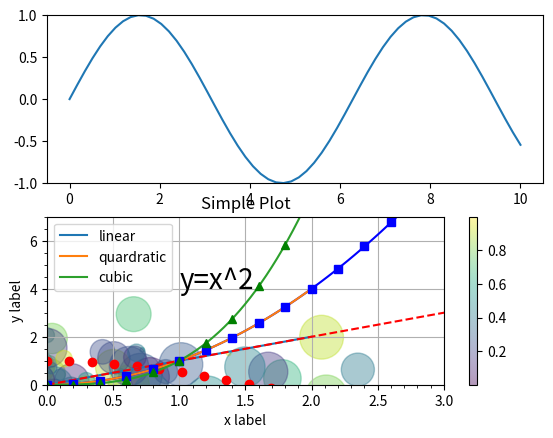

Python code for this plot: (Note: this script raises an exception after producing the figure.)
# -*- coding: utf-8 -*-
# ---
# jupyter:
#   jupytext:
#     formats: ipynb,py:light,md
#     text_representation:
#       extension: .py
#       format_name: light
#       format_version: '1.5'
#       jupytext_version: 1.3.3
#   kernelspec:
#     display_name: Python 3
#     language: python
#     name: python3
# ---

# <center> 数据可视化初步</center>

# 参考
# 2. [数据可视化｜详解六种可视化图表（二）Python编程时光](https://mp.weixin.qq.com/s?__biz=MzU4OTUwMDE1Mw==&mid=2247484034&idx=1&sn=0eb885075992a83a0617897bc3933314&chksm=fdcdd914caba5002f2322a77fc520fed4cf0937fe6809ca03518360269f577cd97f93b5a4cc2)

# # 简介
# axis：可以认为是两个轴，他可以设置轴的大小限制，set_xlim() ，set_ylim() ，还有设置刻度 ticks（由Locator对象定义），还有ticklabel（由Formatter对象定义）等
#
# axes：可以认为是axis的复数，是多个axis组成的。在二维图里，就是两个axis组成，在三D图里，就是三个axis组成。所以你可以粗浅的理解为一个图表就是一个axes，他们可以设置 标题：set_title()，标签：set_xlabel()，set_ylabel()等

# ## 图片排版

# +
import numpy as np
import matplotlib.pyplot as plt


x = np.linspace(0,10,60)

plt.subplot(2,1,1) # 两行一列的第一个
plt.plot(x,np.sin(x))
plt.ylim(-1,1) # 限定范围,x轴同理

plt.subplot(2,1,2) # 两行一列的第二个
plt.plot(x,np.cos(x),'o',color='red')
# -

# ## 简单绘图

# +
# %matplotlib inline
# 上一行表示在jupyter里显示
import numpy as np
import matplotlib.pyplot as plt

# x轴对应值
x = np.linspace(0,5,100)# [1]

# 画图,设置线型和颜色,b为blue,-为线型
plt.plot(x,x**2,'b-')

# 设置x,y轴名字
plt.ylabel('y')
plt.xlabel('x')

# 设置标题
plt.title('Frist Figure')

# 设置栅格
plt.grid(True)

# 设置坐标范围
plt.xlim(0,3)
plt.ylim(0,7)

# 在指定坐标,标注文字
plt.text(1,4,r'y=x^2',fontsize=20)

# 添加图例,注意是个tuple
plt.legend(('Ming',),loc='upper right')

'''
# 设置刻度标签
lables=[x for x in range(10)]
lt.xticks(x.labels)
'''

# 打开刻度Minor tick
plt.minorticks_on()


'''
# 显示图片,notebook中可以忽略
plt.show()
'''
# -

# # 详解六种可视化图表

# ## 折线图

# +
import numpy as np
import matplotlib.pyplot as plt

x = np.linspace(0,2,200)

plt.plot(x,x,label='linear')
plt.plot(x,x**2,label='quardratic')
plt.plot(x,x**3,label='cubic')

plt.xlabel('x label')
plt.ylabel('y label')

plt.title('Simple Plot')
# plt.tittle('Simple Plot') 

plt.legend()
# legend 图例

# plt.show()
# -

# ## 散点图
# 其实散点图和折线图是一样的原理，将散点图里的点用线连接起来就是折线图了。所以绘制散点图，只要设置一下线型即可。
#
# 注意：这里我也绘制三条线，和上面不同的是，我只用一个plt.plot就可以了。

# ### 函数的部分图像

# +
import numpy as np
import matplotlib.pyplot as plt

x = np.arange(0., 5., 0.2)

# 红色破折号,蓝色方块,绿色三角形
plt.plot(x,x,'r--',x,x**2,'bs',x,x**3,'g^')

# plt.show()
# -

# ### 随机数散点图

x = np.random.randn(100)
y = np.random.randn(100)
colors = np.random.rand(100)
sizes = 1000 * np.random.rand(100)
plt.scatter(x, y, c=colors, s=sizes, alpha=0.4)
plt.colorbar() # 显示色彩对应值

# +
# 使用样式
plt.style.use('seaborn-whitegrid')

x = np.random.randn(100)
y = np.random.randn(100)
colors = np.random.rand(100)
sizes = 1000 * np.random.rand(100)
plt.scatter(x, y, c=colors, s=sizes, alpha=0.4)
plt.colorbar() # 显示色彩对应值

# +
# 使用样式:经典样式
plt.style.use('classic')

x = np.random.randn(100)
y = np.random.randn(100)
colors = np.random.rand(100)
sizes = 1000 * np.random.rand(100)
plt.scatter(x, y, c=colors, s=sizes, alpha=0.4)
plt.colorbar() # 显示色彩对应值
# -

# ## 直方图

# +
import numpy as np
import matplotlib.pyplot as plt
# import mathplotlib.pyplot as plt

np.random.seed(19680801)
# [1]

mu1, sigmal = 100, 15
mu2, sigma2 = 80, 15

mu1, signam1 = 100, 15
mu2, signam2 = 80, 15
x1 = mu1 + signam1 * np.random.randn(10000)
x2 = mu2 + signam2 * np.random.randn(10000)

# the histogram(直方图) of the data
# 50: 将数据分成50组
# facecolor:颜色 alpha:透明度
# density: 密度而不是具体数值
# n:概率值;bins:具体数值; patches:直方图对象

n1, bins1, patches1 = plt.hist(x1, 50, density=True, facecolor='g', alpha=1)
n2, bins2, patches2 = plt.hist(x2, 50, density=True, facecolor='r',alpha=0.2)

plt.xlabel('Smarts')
plt.ylabel('Probablity')
plt.title('Historgram of IQ')

plt.text(110, .025, r'$\mu=100,\ \sigma=15$')
plt.text(50, .025, r'$\mu=80,\ \sigma=15$')

# 设置x,y轴具体范围
plt.axis([40, 160, 0, 0.03])
plt.grid(True)

# plt.show()
# -

# ###  [1]numpy.random.seed的使用
# 每次设置相同seed,生成随机数也相同

import numpy
help(numpy.random.seed)

# +
from numpy.random import rand
import numpy as np

# 不使用seed
a = rand(5)
print('第一次列表:',a)
# -

a = rand(5)
print('第二次列表:',a)

# 使用seed
np.random.seed(3)
b = rand(5)
print('第一次列表',b)

np.random.seed(3)
b = rand(5)
print('第二次列表',b)

# ## 柱状图

# ### 并列柱状图

# +
import numpy as np
import matplotlib.pyplot as plt
size = 5
a = np.random.random(size)
b = np.random.random(size)
c = np.random.random(size)
x = np.arange(size)

# 有多少个类型,只需修改n即可
total_width, n = 0.8, 3
width = total_width / n 

# 重新拟定x坐标
x = x - (total_width - width) / 2

# 这里使用的偏移
plt.bar(x, a, width=width, label='a') 
plt.bar(x + width, b, width=width, label='b')
plt.bar(x + 2 * width, c, width=width, label='c')
plt.legend()
# plt.show
# -

# ### 叠加柱状图

# +
import numpy as np
import matplotlib.pyplot as plt

size = 5
a = np.random.random(size)
b = np.random.random(size)
c = np.random.random(size)

x = np.arange(size)


# 这里用的偏移
plt.bar(x, a, width=0.5, label='a', fc='r')
plt.bar(x, b, bottom=a, width=0.5, label='b', fc='g')
plt.bar(x, c, bottom=a+b, width=0.5, label='c', fc='b')

plt.ylim(0, 2.5)
plt.legend()
plt.grid(True)
#plt.show()
# -

# ## 饼图

# ### 普通饼图

# +
import matplotlib.pyplot as plt

labels = 'Frogs','Hogs', 'Dogs', 'Logs'
sizes = [15, 30, 45, 10]

# 设置分离距离,0为不分离
explode = (0, 0.1, 0, 0)

plt.pie(sizes, explode=explode, labels=labels, autopct='%1.1f%%',
       shadow=True, startangle=90)

# Equal aspect ratio 保证画出来是圆形

plt.axis('equal')

# plt.show()
# -

# ### 嵌套饼图

# +
import numpy as np
import matplotlib.pyplot as plt

# 设置每个环的宽度
size = 0.3
vals = np.array([[60., 32.,],[37., 40.], [29., 10.]])

# 通过get_cmap随机获得颜色
cmap = plt.get_cmap('tab20c')
outer_colors = cmap(np.arange(3)*4)
inner_colors = cmap(np.array([1, 2, 5, 6, 9, 10]))

print(vals.sum(axis=1))

plt.pie(vals.sum(axis=1), radius=1, colors=outer_colors,
        wedgeprops=dict(width=size, edgecolor= 'w'))
print(vals.flatten())

'''
plt.pie(vals.fatten(), radius=1-size, colors=inner_colors,
       wedgeprops=dict(width= size, edgecolor='w'))
        'numpy.ndarray' object has no attribute 'fatte
'''

plt.pie(vals.flatten(), radius=1-size, colors=inner_colors,
       wedgeprops=dict(width= size, edgecolor='w'))

# equal 使得为正圆
plt.axis('equal')
# plt.show()
# -

# ### 极轴饼图

# +
import numpy as np
import matplotlib.pyplot as plt

np.random.seed(5)

N = 10
theta = np.linspace(0.0, 2 * np.pi , N, endpoint=False)
radii = 10 * np.random.rand(N)
width = np.pi / 4 * np.random.rand(N)

ax = plt.subplot(111, projection='polar') #[1]
bars = ax.bar(theta, radii ,width=width, bottom =0.0)
# left表示从哪开始
# radii表示半径
# width表示弧长

# 自定义颜色和不透明度
for r,bar in zip(radii, bars):
    bar.set_facecolor(plt.cm.viridis(r / 10))
    bar.set_alpha(0.5)
# -

# #### [1]plt.subplot

import matplotlib.pyplot as plt
help(plt.subplot)

# ## 三维图 

# ### 三维散点图

# +
import numpy as np
import matplotlib.pyplot as plt
from mpl_toolkits.mplot3d import Axes3D

data = np.random.randint(0, 255, size=[40, 40, 40])

x, y, z = data[0], data[1], data[2]
ax = plt.subplot(111, projection='3d') # 创建一个三维绘图工具
# 将数据点分成三部分画,在颜色上有区分度
ax.scatter(x[:10], y[:10], z[:10], c='y') # 绘制数据点
ax.scatter(x[10:20], y[10:20], z[10:20], c='r')
ax.scatter(x[30:40], y[30:40], z[30:40], c='g')

ax.set_zlabel('Z')
ax.set_ylabel('Y')
ax.set_xlabel('X')
# -

# ###  绘制三维平面图

# +
from matplotlib import pyplot as plt
import numpy as np
from mpl_toolkits.mplot3d import Axes3D

fig = plt.figure()
ax = Axes3D(fig)
X = np.arange(-4, 4, 0.25)
Y = np.arange(-4, 4, 0.25)
X, Y = np.meshgrid(X, Y)
R = np.sqrt(X**2 + Y**2)
Z = np.sin(R)
ax.plot_surface(X, Y, Z, rstride=1, cstride=1, cmap='rainbow')
# -

# # 绘制正弦函数

# ## 简单绘图

# +
from pylab import *

x = np.linspace(-np.pi, np.pi, 256,endpoint=True)
C, S = np.cos(x), np.sin(x)

plot(x,C)
plot(x, S)

show()
# -

# ## 2.设置基本元素

# +
import numpy as np
from matplotlib import pyplot as plt

plt.figure(figsize=(10,6), dpi=80)
x = np.linspace(-np.pi, np.pi, 256,endpoint=True)
C, S = np.cos(x), np.sin(x)

# 设置线的颜色粗细线型
plt.plot(x, C, color='blue', linewidth=2.5, linestyle='-')
plt.plot(x, S, color='red', linewidth=2.5, linestyle='-')

# 如果觉得线离边界太近,可以加大距离
plt.xlim(x.min()*1.2, x.max()*1.2)
plt.ylim(C.min()*1.2, C.max()*1.2)

# 当前刻度并不清晰,需要重新设定,加上更直观的标签
plt.xticks([-np.pi ,-np.pi/2, 0, np.pi/2 ,np.pi],
           [r'$-\pi$', r'$-\pi/2$', r'$0$' , r'$\pi/2$', r'$\pi$'])
plt.yticks([-1, 0, 1],
          [r'$-1$' , r'$0$', r'$1$'])

# -

# ## 3.移动轴线

# +
import numpy as np
from matplotlib import pyplot as plt

plt.figure(figsize=(10,6), dpi=80)
x = np.linspace(-np.pi, np.pi, 256,endpoint=True)
C, S = np.cos(x), np.sin(x)
plt.plot(x, C, color='blue', linewidth=2.5, linestyle='-')
plt.plot(x, S, color='red', linewidth=2.5, linestyle='-')
plt.xlim(x.min()*1.2, x.max()*1.2)
plt.ylim(C.min()*1.2, C.max()*1.2)
plt.xticks([-np.pi ,-np.pi/2, 0, np.pi/2 ,np.pi],
           [r'$-\pi$', r'$-\pi/2$', r'$0$' , r'$\pi/2$', r'$\pi$'])
plt.yticks([-1, 0, 1],
          [r'$-1$' , r'$0$', r'$1$'])

# plt.gca(),全称 get current axis
ax.plt.gca()
ax.spines
